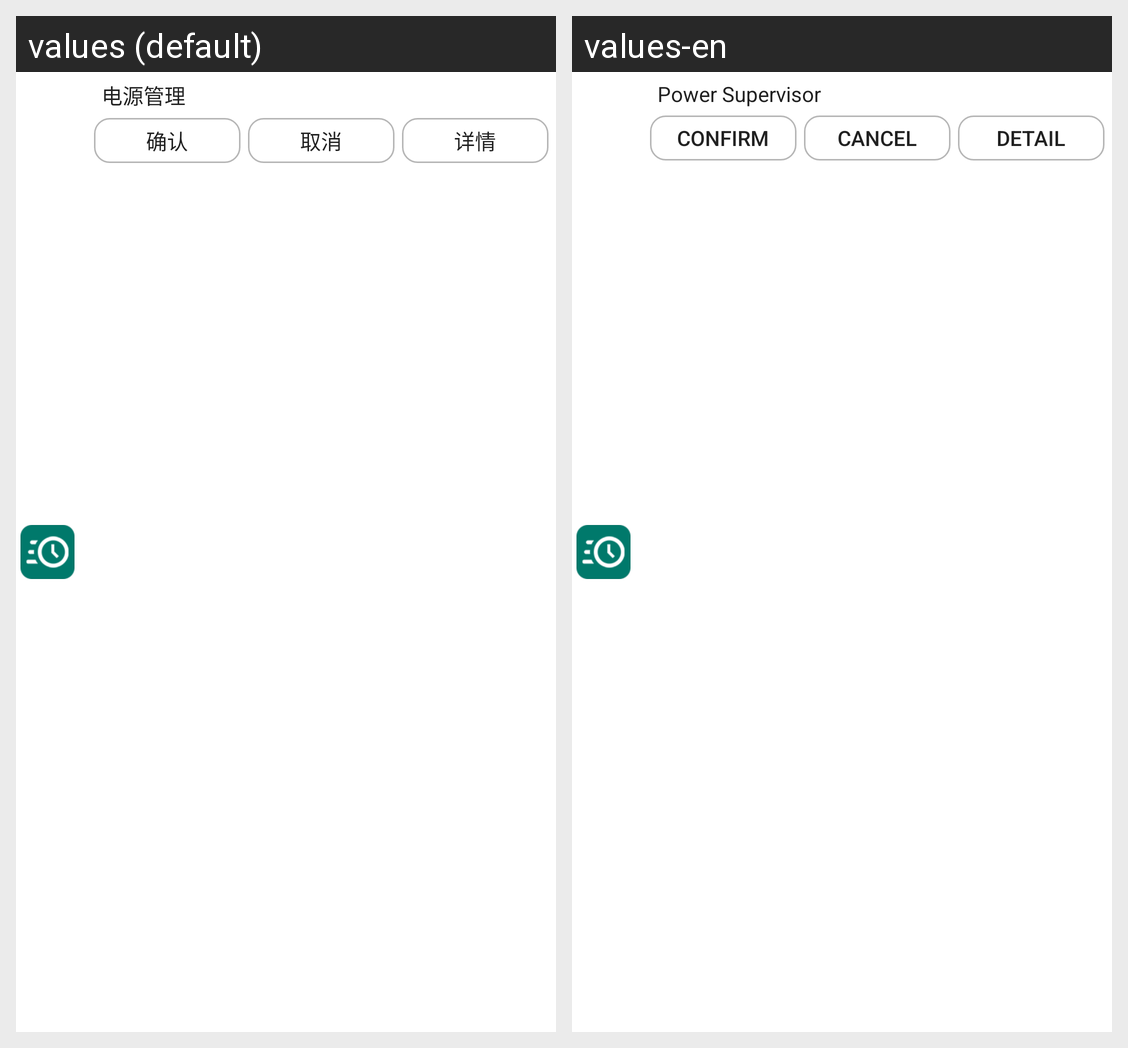

Locale-by-locale string values for the Android screen shown in this grid:
Android screen res/layout/layout_notifications.xml rendered under 2 locales, left to right: values (default), values-en. Device: Nexus 5 (rendered at 1080×1920; each locale shown at half size, 540×960, under a caption strip naming it); theme AppTheme.
Strings drawn on this screen, with the default value and each locale's value (text and hints the layout hard-codes, and strings that could not be matched under every locale, appear in the picture but are not listed):

app_name
  values: 电源管理
  values-en: Power Supervisor

OK
  values: 确认
  values-en: CONFIRM

cancel
  values: 取消
  values-en: CANCEL

detail
  values: 详情
  values-en: Detail
